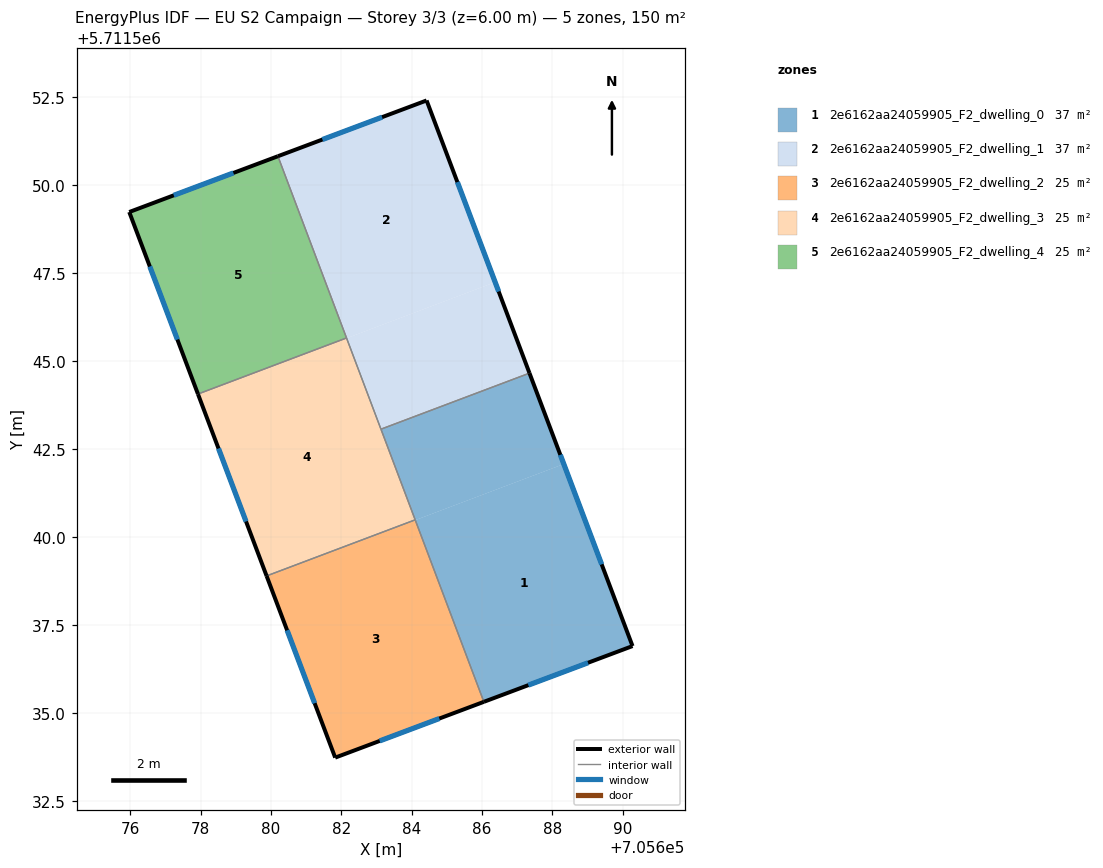
=== STOREY PLAN SPEC (per zone: floor XY polygon, exterior-wall plan segments, windows/doors) ===
zone 1: 2e6162aa24059905_F2_dwelling_0  (37.4 m²)
  floor: (705688.33, 5711542.07) (705690.28, 5711536.90) (705686.05, 5711535.31) (705684.10, 5711540.48)
  floor: (705687.35, 5711544.65) (705688.33, 5711542.07) (705684.10, 5711540.48) (705683.13, 5711543.06)
  exterior wall: (705690.28, 5711536.90) – (705687.35, 5711544.65)  [8.3 m]
    window: (705689.40, 5711539.22) – (705688.23, 5711542.33)  [4.0 m²]
  exterior wall: (705686.05, 5711535.31) – (705690.28, 5711536.90)  [4.5 m]
    window: (705687.32, 5711535.79) – (705689.01, 5711536.42)  [2.2 m²]
  interior walls: 3
zone 2: 2e6162aa24059905_F2_dwelling_1  (37.4 m²)
  floor: (705686.38, 5711547.24) (705687.35, 5711544.65) (705683.13, 5711543.06) (705682.15, 5711545.65)
  floor: (705684.43, 5711552.41) (705686.38, 5711547.24) (705682.15, 5711545.65) (705680.20, 5711550.82)
  exterior wall: (705684.43, 5711552.41) – (705680.20, 5711550.82)  [4.5 m]
    window: (705683.16, 5711551.93) – (705681.47, 5711551.29)  [2.2 m²]
  exterior wall: (705687.35, 5711544.65) – (705684.43, 5711552.41)  [8.3 m]
    window: (705686.48, 5711546.97) – (705685.30, 5711550.08)  [4.0 m²]
  interior walls: 3
zone 3: 2e6162aa24059905_F2_dwelling_2  (24.9 m²)
  floor: (705684.10, 5711540.48) (705686.05, 5711535.31) (705681.83, 5711533.72) (705679.88, 5711538.89)
  exterior wall: (705681.83, 5711533.72) – (705686.05, 5711535.31)  [4.5 m]
    window: (705683.09, 5711534.20) – (705684.79, 5711534.84)  [2.2 m²]
  exterior wall: (705679.88, 5711538.89) – (705681.83, 5711533.72)  [5.5 m]
    window: (705680.46, 5711537.34) – (705681.24, 5711535.27)  [2.7 m²]
  interior walls: 2
zone 4: 2e6162aa24059905_F2_dwelling_3  (24.9 m²)
  floor: (705682.15, 5711545.65) (705684.10, 5711540.48) (705679.88, 5711538.89) (705677.93, 5711544.06)
  exterior wall: (705677.93, 5711544.06) – (705679.88, 5711538.89)  [5.5 m]
    window: (705678.51, 5711542.51) – (705679.29, 5711540.44)  [2.7 m²]
  interior walls: 4
zone 5: 2e6162aa24059905_F2_dwelling_4  (24.9 m²)
  floor: (705680.20, 5711550.82) (705682.15, 5711545.65) (705677.93, 5711544.06) (705675.97, 5711549.23)
  exterior wall: (705675.97, 5711549.23) – (705677.93, 5711544.06)  [5.5 m]
    window: (705676.56, 5711547.69) – (705677.34, 5711545.61)  [2.7 m²]
  exterior wall: (705680.20, 5711550.82) – (705675.97, 5711549.23)  [4.5 m]
    window: (705678.93, 5711550.35) – (705677.24, 5711549.71)  [2.2 m²]
  interior walls: 2

=== DERIVED (storey summary) ===
Building: EU S2 Campaign
Storey: 3 of 3  (floor level z = 6.00 m)
Storey gross floor area: 149.6 m²
Zones on this storey: 5
  - 2e6162aa24059905_F2_dwelling_0: floor 37.4 m²; exterior wall 12.8 m (38.4 m²); 2 window(s) 6.2 m²; WWR 16.1%
  - 2e6162aa24059905_F2_dwelling_1: floor 37.4 m²; exterior wall 12.8 m (38.4 m²); 2 window(s) 6.2 m²; WWR 16.1%
  - 2e6162aa24059905_F2_dwelling_2: floor 24.9 m²; exterior wall 10.0 m (30.1 m²); 2 window(s) 4.8 m²; WWR 16.1%
  - 2e6162aa24059905_F2_dwelling_3: floor 24.9 m²; exterior wall 5.5 m (16.6 m²); 1 window(s) 2.7 m²; WWR 16.1%
  - 2e6162aa24059905_F2_dwelling_4: floor 24.9 m²; exterior wall 10.0 m (30.1 m²); 2 window(s) 4.9 m²; WWR 16.1%
Zone adjacency (shared interzone walls):
  - 2e6162aa24059905_F2_dwelling_0 ↔ 2e6162aa24059905_F2_dwelling_1
  - 2e6162aa24059905_F2_dwelling_0 ↔ 2e6162aa24059905_F2_dwelling_2
  - 2e6162aa24059905_F2_dwelling_0 ↔ 2e6162aa24059905_F2_dwelling_3
  - 2e6162aa24059905_F2_dwelling_1 ↔ 2e6162aa24059905_F2_dwelling_3
  - 2e6162aa24059905_F2_dwelling_1 ↔ 2e6162aa24059905_F2_dwelling_4
  - 2e6162aa24059905_F2_dwelling_2 ↔ 2e6162aa24059905_F2_dwelling_3
  - 2e6162aa24059905_F2_dwelling_3 ↔ 2e6162aa24059905_F2_dwelling_4